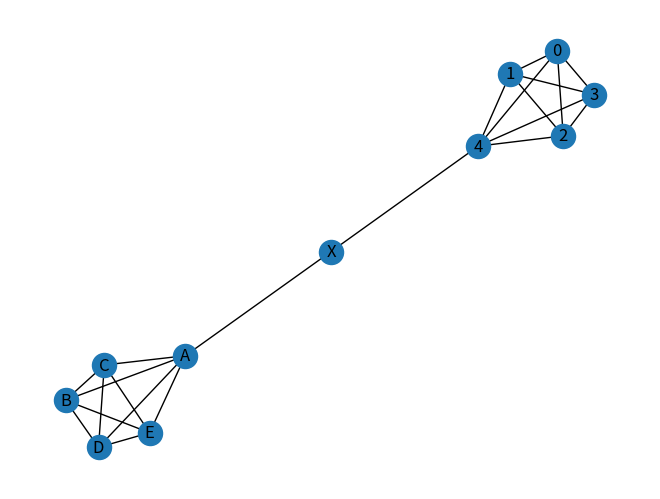

Write Python code to recreate this figure.
import numpy as np
import networkx as nx
import matplotlib.pyplot as plt


#1
# G = nx.Graph()
     #or
# G = nx.DiGraph()
        #or
# G = nx.MultiGraph()
       #or
# G = nx.MultiDiGraph()
       #or
# G.add_edge(1,2)
# G.add_edge(2,3,weight=0.9)
# G.add_edge("A","B")
# G.add_edge("B","B")
# G.add_node("C")
# G.add_node(print)

# nx.draw_spring(G,with_labels=True)
# plt.show()


#2
# edge_list = [(1,2),(2,3),(3,4),(3,5),(4,6),(6,7)]
# G = nx.Graph()
# G.add_edges_from(edge_list)
#
# print(nx.adjacency_matrix(G))

#3
# G = nx.from_numpy_array(np.array([[0,1,0],
#          [1,1,1],
#          [0,0,0]]))
#
# nx.draw_spring(G,with_labels=True)
#
# nx.draw_circular(G,with_labels=True)

#4 centrality
edge_list = [(1,2),(2,3),(3,4),(3,5),(4,6),(6,7),(2,8),(8,9),(9,4)]
G1 = nx.complete_graph(5)
G2 = nx.complete_graph(5)
G2 = nx.relabel_nodes(G2,{0:"A",1:"B",2:"C",3:"D",4:"E"})
G_connector = nx.from_edgelist([(4,"X"),("X","A")])

G = nx.compose_all([G1,G2,G_connector])
print(nx.degree_centrality(G))
print(nx.betweenness_centrality(G))

print(nx.density(G))
print(nx.diameter(G))
nx.draw_spring(G,with_labels=True)

plt.show()
print(list(nx.eulerian_path(G) ))
print(list(nx.find_cliques(G)))
#official documentation
#https://networkx.org/documentation/stable/tutorial.html
